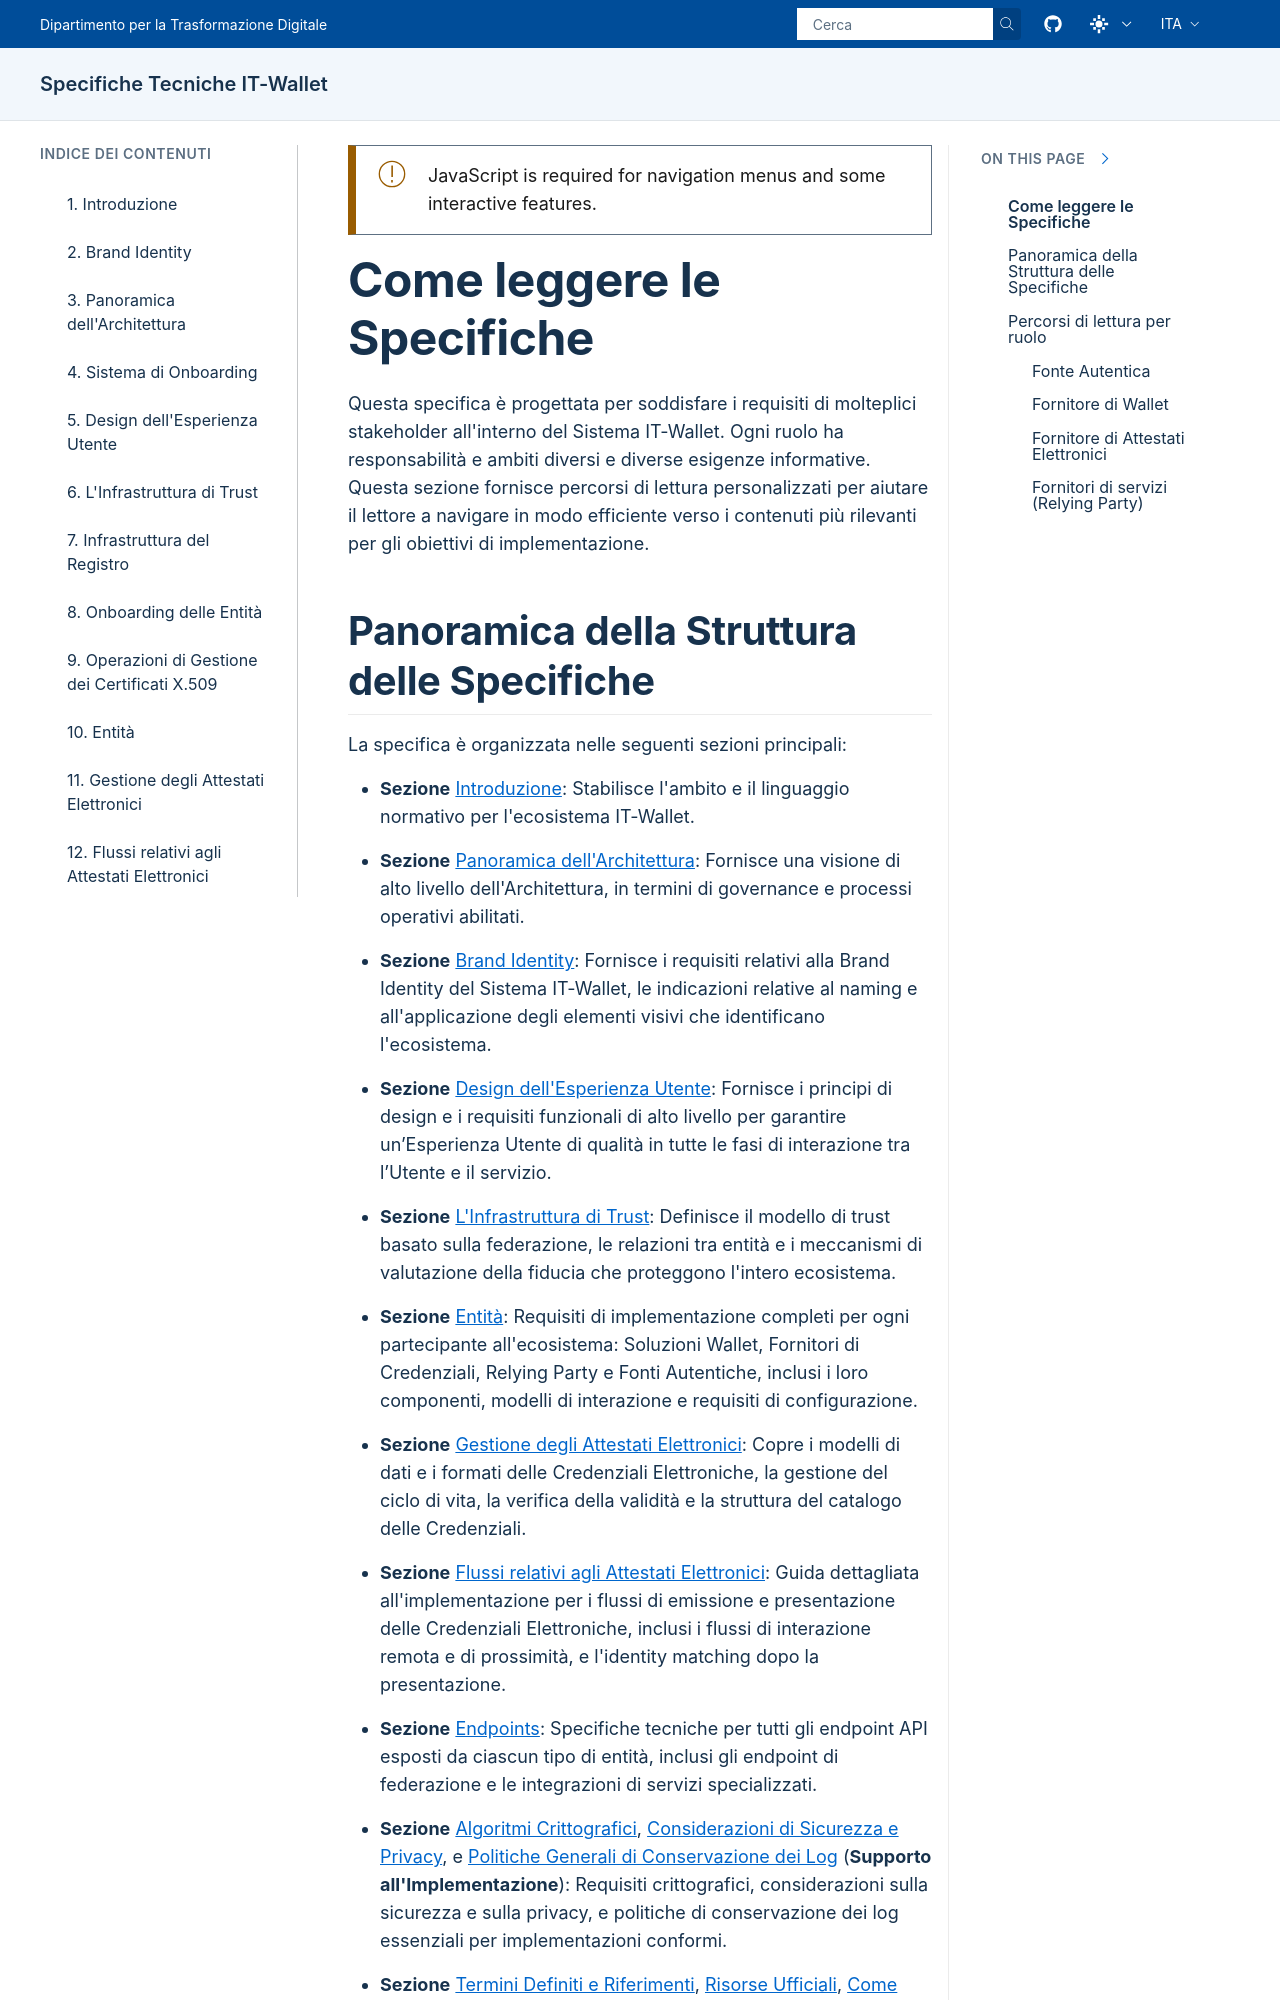

repository: italia/eid-wallet-it-docs · page: prs/pr1268/it/how-to-read-spec.html · generator: sphinx

.. include:: ../common/common_definitions.rst
.. Incluso tramite introduction.rst al livello di titolo '-' (livello 1).

Come leggere le Specifiche
--------------------------

Questa specifica è progettata per soddisfare i requisiti di molteplici stakeholder all'interno del Sistema IT-Wallet. Ogni ruolo ha responsabilità e ambiti diversi e diverse esigenze informative. Questa sezione fornisce percorsi di lettura personalizzati per aiutare il lettore a navigare in modo efficiente verso i contenuti più rilevanti per gli obiettivi di implementazione.
